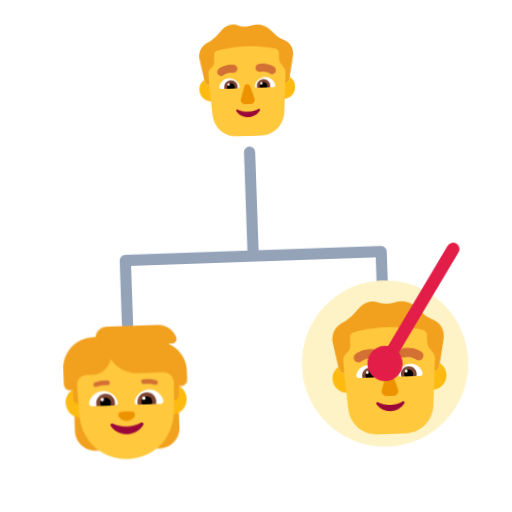
t = 0.00 s
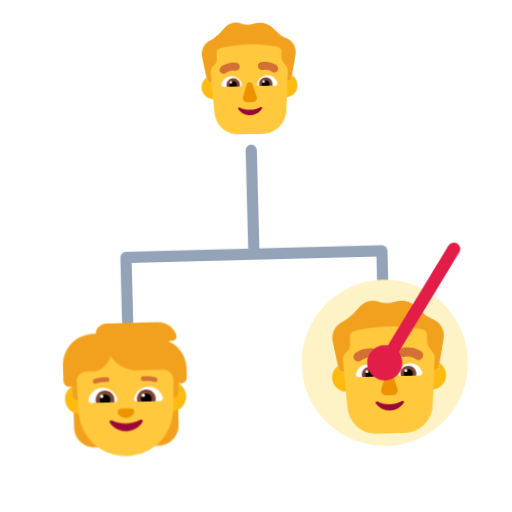
t = 0.40 s
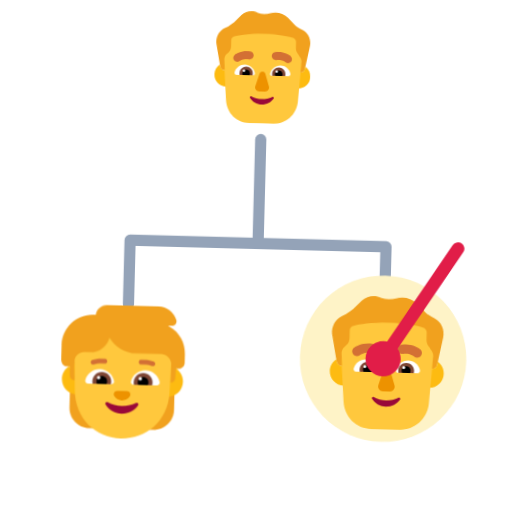
t = 1.20 s
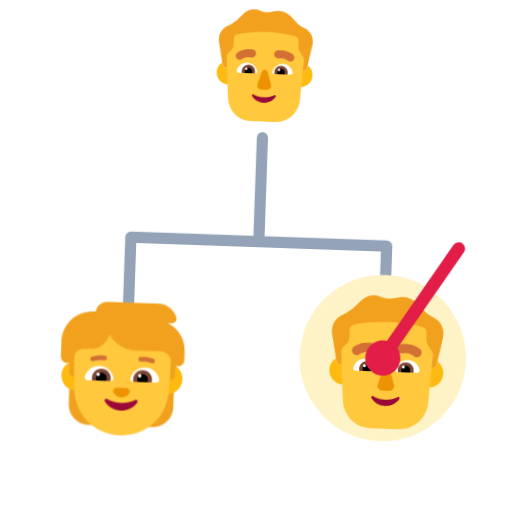
t = 1.60 s
t = 2.00 s: frame unchanged from t = 1.20 s, image omitted
t = 2.80 s: frame unchanged from t = 0.40 s, image omitted

The animated SVG that drew these frames (rendered in a browser with its animation timeline set to each time). Animation: 1 CSS @keyframes rule; one cycle of 3.20 s, repeats indefinitely.

<svg xmlns="http://www.w3.org/2000/svg" viewBox="0 0 320 320" role="img"><title>brother</title><style>@media(prefers-reduced-motion:no-preference){.art{transform-origin:160px 210px;animation:float 3.2s ease-in-out infinite}@keyframes float{0%,100%{transform:translateY(0) rotate(-2deg)}50%{transform:translateY(-9px) rotate(2deg)}}}</style><g class="art"><path d="M160 95V160M80 160H240M80 160V200M240 160V200" fill="none" stroke="#94A3B8" stroke-width="7" stroke-linecap="round" stroke-linejoin="round"/><circle cx="240" cy="230" r="52" fill="#FEF3C7"/><svg viewBox="0 0 32 32" fill="none" xmlns="http://www.w3.org/2000/svg" x="120" y="10" width="80" height="80">
<path d="M25.7867 6.37638L24.9865 5.97854C24.3863 5.68016 23.8862 5.38178 23.4861 4.88448L21.9856 3.39259C20.7853 2.29853 19.0848 1.90069 17.5843 2.39799C16.584 2.69637 15.4837 2.69637 14.4834 2.39799C13.083 1.70177 11.4825 2.00015 10.3822 2.99475L8.58168 4.88448C8.08154 5.28232 7.58139 5.68016 7.08124 5.97854L6.28101 6.37638C4.8806 7.07259 4.08036 8.66395 4.28042 10.2553L5.38074 15.9245C5.48077 16.5213 5.98092 16.9191 6.5811 16.9191C12.5 16.9191 19 17.0186 25.4866 17.0186C26.0868 17.0186 26.4869 16.6207 26.587 16.024L27.6873 10.3548C27.9874 8.66395 27.1871 7.07259 25.7867 6.37638Z" fill="#F1A11E"/>
<path d="M25.6218 15.0645C25.5475 15.9893 25.4866 17.0185 25.4866 17.0185C26.0868 17.0185 26.4869 16.6207 26.587 16.0239L26.6852 15.5177C27.4788 16.0575 28 16.9679 28 18C28 19.6569 26.6569 21 25 21C23.3431 21 22 19.6569 22 18C22 16.3431 23.3431 15 25 15C25.2132 15 25.4212 15.0222 25.6218 15.0645Z" fill="#FDBB11"/>
<path d="M5.30332 15.5255L5.38074 15.9244C5.48077 16.5212 5.98092 16.919 6.5811 16.919C6.5811 16.919 6.52214 15.9812 6.44949 15.0504C6.62795 15.0173 6.81195 15 7 15C8.65685 15 10 16.3431 10 18C10 19.6569 8.65685 21 7 21C5.34315 21 4 19.6569 4 18C4 16.9729 4.5162 16.0663 5.30332 15.5255Z" fill="#FDBB11"/>
<path d="M6.48961 16.9159C6.51982 16.918 6.55033 16.919 6.5811 16.919C6.5811 16.919 6.48107 15.3277 6.38104 14.2336C6.38104 13.7363 6.5811 13.1396 6.98122 12.8412L7.28131 12.5428C7.78145 12.145 7.98151 11.5482 7.98151 10.9515V9.36011C7.98151 8.86281 8.2816 8.46497 8.78175 8.36551C9.9821 8.06713 12.4828 7.56984 16.0839 7.56984C19.6849 7.56984 22.1857 8.06713 23.386 8.36551C23.7861 8.46497 24.1863 8.86281 24.1863 9.36011V10.9515C24.1863 11.5482 24.4864 12.145 24.8865 12.5428L25.0865 12.9407C25.4866 13.3385 25.6867 13.8358 25.6867 14.3331C25.5867 15.3277 25.4866 17.0185 25.4866 17.0185C25.498 17.0185 25.5092 17.0184 25.5204 17.0181L25.0246 24.4C24.7253 27.7 22.131 30 19.0378 30H13.0509C9.85792 30 7.36339 27.7 7.06405 24.4L6.48961 16.9159Z" fill="#FFC83D"/>
<path d="M15.2872 17.5266L14.2963 20.6961C14.0941 21.348 14.5794 22 15.2669 22H16.7331C17.4206 22 17.9059 21.338 17.7037 20.6961L16.7128 17.5266C16.5005 16.8245 15.5096 16.8245 15.2872 17.5266Z" fill="#ED9200"/>
<path d="M16 23.8954C15.0538 23.8954 14.1644 23.6727 13.417 23.2831C13.1615 23.1532 12.8871 23.4408 13.048 23.6727C13.6724 24.6191 14.7605 25.25 16 25.25C17.2395 25.25 18.3276 24.6191 18.952 23.6727C19.1129 23.4315 18.8385 23.1532 18.583 23.2831C17.8356 23.6727 16.9556 23.8954 16 23.8954Z" fill="#990839"/>
<path d="M9.01481 17.3673C9.30113 16.2403 10.3279 15.4 11.5423 15.4C12.8061 15.4 13.8625 16.2996 14.0994 17.4958C14.1488 17.7627 13.9415 18 13.6749 18H9.51834C9.18266 18 8.93583 17.6935 9.01481 17.3673Z" fill="white"/>
<path d="M22.9852 17.3673C22.6989 16.2403 21.6721 15.4 20.4577 15.4C19.1841 15.4 18.1375 16.2996 17.9006 17.4958C17.8512 17.7627 18.0585 18 18.3251 18H22.4817C22.8173 18 23.0642 17.6935 22.9852 17.3673Z" fill="white"/>
<path d="M10.2588 17.5568C10.2588 16.6311 11.0091 15.8924 11.9273 15.8924C12.8455 15.8924 13.586 16.6311 13.586 17.5568C13.586 17.7144 13.5663 17.8621 13.5268 18H10.318C10.2785 17.8523 10.2588 17.7144 10.2588 17.5568Z" fill="#7D4533"/>
<path d="M21.7412 17.5568C21.7412 16.6311 20.9908 15.8924 20.0726 15.8924C19.1545 15.8924 18.4041 16.6311 18.414 17.5568C18.414 17.7144 18.4337 17.8621 18.4732 18H21.682C21.7214 17.8523 21.7412 17.7144 21.7412 17.5568Z" fill="#7D4533"/>
<path d="M11.9274 16.6114C12.4506 16.6114 12.8752 17.0348 12.8752 17.5568C12.8752 17.7144 12.8357 17.8621 12.7666 18H11.0882C11.019 17.8621 10.9796 17.7144 10.9796 17.5568C10.9796 17.0348 11.4041 16.6114 11.9274 16.6114Z" fill="black"/>
<path d="M20.0627 16.6114C19.5395 16.6114 19.1149 17.0348 19.1149 17.5568C19.1149 17.7144 19.1544 17.8621 19.2235 18H20.902C20.9711 17.8621 21.0106 17.7144 21.0106 17.5568C21.0106 17.0348 20.586 16.6114 20.0627 16.6114Z" fill="black"/>
<path d="M11.6509 16.92C11.6509 17.0857 11.5183 17.22 11.3547 17.22C11.1911 17.22 11.0585 17.0857 11.0585 16.92C11.0585 16.7543 11.1911 16.62 11.3547 16.62C11.5183 16.62 11.6509 16.7543 11.6509 16.92Z" fill="white"/>
<path d="M19.8456 16.92C19.8456 17.0857 19.7129 17.22 19.5494 17.22C19.3858 17.22 19.2532 17.0857 19.2532 16.92C19.2532 16.7543 19.3858 16.62 19.5494 16.62C19.7129 16.62 19.8456 16.7543 19.8456 16.92Z" fill="white"/>
<path d="M8.96281 12.9869L8.96425 12.9857L8.96581 12.9844L8.96929 12.9815L8.97765 12.9747L9.00001 12.9569C9.0174 12.9433 9.03978 12.9262 9.06704 12.9062C9.12151 12.8663 9.19575 12.8147 9.28882 12.7564C9.47451 12.6401 9.73809 12.4952 10.0715 12.3634C10.741 12.0987 11.697 11.8855 12.8552 12.0684C13.3981 12.1541 13.7687 12.6637 13.683 13.2067C13.5973 13.7496 13.0877 14.1202 12.5447 14.0345C11.8029 13.9174 11.2089 14.0542 10.8034 14.2145C10.5993 14.2952 10.4441 14.3815 10.3455 14.4433C10.2963 14.4741 10.262 14.4983 10.2434 14.5119C10.2357 14.5176 10.2307 14.5213 10.2287 14.523C9.80652 14.8671 9.18493 14.808 8.83538 14.3886C8.48349 13.9663 8.54055 13.3388 8.96281 12.9869Z" fill="#D37034"/>
<path d="M22.9364 12.9863L22.9341 12.9844L22.9307 12.9815L22.9223 12.9747L22.8999 12.9569C22.8825 12.9433 22.8602 12.9262 22.8329 12.9062C22.7784 12.8663 22.7042 12.8147 22.6111 12.7564C22.4254 12.6401 22.1618 12.4952 21.8284 12.3634C21.1589 12.0987 20.2029 11.8855 19.0448 12.0684C18.5018 12.1541 18.1312 12.6637 18.2169 13.2067C18.3026 13.7496 18.8123 14.1202 19.3552 14.0345C20.097 13.9174 20.691 14.0542 21.0966 14.2145C21.3006 14.2952 21.4558 14.3815 21.5545 14.4433C21.6036 14.4741 21.6379 14.4983 21.6565 14.5119C21.6643 14.5176 21.6692 14.5213 21.6713 14.523C22.0934 14.8671 22.715 14.808 23.0646 14.3886C23.4164 13.9663 23.3587 13.3382 22.9364 12.9863Z" fill="#D37034"/>
</svg>
<svg viewBox="0 0 32 32" fill="none" xmlns="http://www.w3.org/2000/svg" x="30" y="195" width="95" height="95">
<path d="M25.63 6.19524L25.28 6.00501H26.14C26.77 6.00501 27.22 5.38423 27.02 4.78348C26.51 3.17146 24.99 2 23.21 2H12.38C11.16 2 10.17 2.92115 10.03 4.11264C10.02 4.11264 10.0075 4.11514 9.995 4.11765C9.9825 4.12015 9.97 4.12265 9.96 4.12265H9.52C5.92 4.12265 3 7.04631 3 10.6508V13.5544C3 14.4 3.40527 15.1 4.25 15.1H4.83L3.9 18.0188H5.17623L5 19.515V23.76C5 26.11 6.91 28.02 9.26 28.02H10.3V18.0188H21.72V28.02H22.76C25.11 28.02 27.02 26.11 27.02 23.76V18.0188H28.1L27.18 15.0163H27.71C28.42 15.0163 29 14.4355 29 13.7247V11.8523C29.02 9.48936 27.72 7.31665 25.63 6.19524Z" fill="#F1A11E"/>
<path d="M4.61806 15.1C3.79008 15.6891 3.25 16.6565 3.25 17.75C3.25 19.5449 4.70507 21 6.5 21C8.29493 21 9.75 19.5449 9.75 17.75C9.75 15.9551 8.29493 14.5 6.5 14.5C6.2645 14.5 6.03486 14.525 5.81358 14.5726L5.85 15.9074V15.9675L5.92 18C5.37 18 4.92 17.5695 4.9 17.0188L4.83 15.1H4.61806Z" fill="#FDBB11"/>
<path d="M26.1919 14.5738C25.9689 14.5255 25.7374 14.5 25.5 14.5C23.7051 14.5 22.25 15.9551 22.25 17.75C22.25 19.5449 23.7051 21 25.5 21C27.2949 21 28.75 19.5449 28.75 17.75C28.75 16.6029 28.1558 15.5947 27.2583 15.0163H27.18L27.16 15.5369L27.1 17.0188C27.08 17.5695 26.63 18 26.08 18L26.1919 14.5738Z" fill="#FDBB11"/>
<path d="M5.81451 13.7725L6.02566 20.2262C6.26481 26.0785 10.6591 30.01 16 30.01C21.3409 30.01 25.7352 26.0785 25.9743 20.2262L26.1799 13.9416C26.0298 12.8508 25.1005 12.0125 23.97 12.0125H18.8C16.37 12.0125 14.24 10.7309 13.04 8.81851C12.63 10.6408 11 12.0125 9.04999 12.0125H7.80999C6.78256 12.0125 5.93701 12.7823 5.81451 13.7725Z" fill="#FFC83D"/>
<path d="M16.002 23.1739C14.8936 23.1739 13.8651 22.9029 12.9864 22.4412C12.6869 22.2806 12.3673 22.6218 12.5571 22.9129C13.286 24.0472 14.5641 24.8 16.002 24.8C17.4398 24.8 18.7179 24.0472 19.4468 22.9129C19.6266 22.6319 19.317 22.2906 19.0175 22.4412C18.1388 22.9129 17.1103 23.1739 16.002 23.1739Z" fill="#990839"/>
<path d="M15.9934 22C16.6734 22 17.2634 21.6548 17.6234 21.1269C17.9434 20.6497 17.6034 20 17.0334 20H14.9634C14.3934 20 14.0534 20.6497 14.3734 21.1269C14.7234 21.6548 15.3234 22 15.9934 22Z" fill="#ED9200"/>
<path d="M8.19001 17.87C8.53001 16.53 9.75001 15.53 11.2 15.53C12.71 15.53 13.96 16.6 14.24 18.02C14.3 18.33 14.05 18.62 13.73 18.62H8.79001C8.39001 18.62 8.09001 18.25 8.19001 17.87Z" fill="white"/>
<path d="M23.83 17.87C23.49 16.53 22.27 15.53 20.82 15.53C19.31 15.53 18.06 16.6 17.78 18.02C17.72 18.33 17.97 18.62 18.29 18.62H23.23C23.63 18.62 23.93 18.25 23.83 17.87Z" fill="white"/>
<path d="M9.67999 18.1C9.67999 17.01 10.57 16.12 11.66 16.12C12.75 16.12 13.64 17.01 13.64 18.1C13.64 18.29 13.62 18.46 13.57 18.63H9.74999C9.70999 18.46 9.67999 18.28 9.67999 18.1Z" fill="#7D4533"/>
<path d="M22.34 18.1C22.34 17.01 21.45 16.12 20.36 16.12C19.27 16.12 18.38 17.01 18.38 18.1C18.38 18.29 18.4 18.46 18.45 18.63H22.27C22.31 18.46 22.34 18.28 22.34 18.1Z" fill="#7D4533"/>
<path d="M11.66 16.97C12.28 16.97 12.79 17.47 12.79 18.1C12.79 18.29 12.74 18.47 12.66 18.63H10.66C10.58 18.47 10.53 18.29 10.53 18.1C10.53 17.48 11.03 16.97 11.66 16.97Z" fill="black"/>
<path d="M20.36 16.97C19.74 16.97 19.23 17.47 19.23 18.1C19.23 18.29 19.28 18.47 19.36 18.63H21.36C21.44 18.47 21.49 18.29 21.49 18.1C21.49 17.48 20.99 16.97 20.36 16.97Z" fill="black"/>
<path d="M11.33 17.32C11.33 17.5133 11.1733 17.67 10.98 17.67C10.7867 17.67 10.63 17.5133 10.63 17.32C10.63 17.1267 10.7867 16.97 10.98 16.97C11.1733 16.97 11.33 17.1267 11.33 17.32Z" fill="white"/>
<path d="M20.1 17.32C20.1 17.5133 19.9433 17.67 19.75 17.67C19.5567 17.67 19.4 17.5133 19.4 17.32C19.4 17.1267 19.5567 16.97 19.75 16.97C19.9433 16.97 20.1 17.1267 20.1 17.32Z" fill="white"/>
<path d="M9.88768 14.5611C10.409 14.3755 11.1557 14.2346 12.1431 14.3278C12.418 14.3537 12.6619 14.1519 12.6878 13.877C12.7137 13.602 12.5119 13.3582 12.237 13.3322C11.1043 13.2254 10.2111 13.3845 9.55235 13.619C9.2922 13.7116 9.15637 13.9975 9.24896 14.2577C9.34156 14.5178 9.62752 14.6537 9.88768 14.5611Z" fill="#D37034"/>
<path d="M22.4677 13.619C21.809 13.3845 20.9157 13.2254 19.7831 13.3322C19.5081 13.3582 19.3063 13.602 19.3322 13.877C19.3582 14.1519 19.6021 14.3537 19.877 14.3278C20.8643 14.2346 21.6111 14.3755 22.1324 14.5611C22.3925 14.6537 22.6785 14.5178 22.7711 14.2577C22.8637 13.9975 22.7278 13.7116 22.4677 13.619Z" fill="#D37034"/>
</svg>
<svg viewBox="0 0 32 32" fill="none" xmlns="http://www.w3.org/2000/svg" x="195" y="185" width="95" height="95">
<path d="M25.7867 6.37638L24.9865 5.97854C24.3863 5.68016 23.8862 5.38178 23.4861 4.88448L21.9856 3.39259C20.7853 2.29853 19.0848 1.90069 17.5843 2.39799C16.584 2.69637 15.4837 2.69637 14.4834 2.39799C13.083 1.70177 11.4825 2.00015 10.3822 2.99475L8.58168 4.88448C8.08154 5.28232 7.58139 5.68016 7.08124 5.97854L6.28101 6.37638C4.8806 7.07259 4.08036 8.66395 4.28042 10.2553L5.38074 15.9245C5.48077 16.5213 5.98092 16.9191 6.5811 16.9191C12.5 16.9191 19 17.0186 25.4866 17.0186C26.0868 17.0186 26.4869 16.6207 26.587 16.024L27.6873 10.3548C27.9874 8.66395 27.1871 7.07259 25.7867 6.37638Z" fill="#F1A11E"/>
<path d="M25.6218 15.0645C25.5475 15.9893 25.4866 17.0185 25.4866 17.0185C26.0868 17.0185 26.4869 16.6207 26.587 16.0239L26.6852 15.5177C27.4788 16.0575 28 16.9679 28 18C28 19.6569 26.6569 21 25 21C23.3431 21 22 19.6569 22 18C22 16.3431 23.3431 15 25 15C25.2132 15 25.4212 15.0222 25.6218 15.0645Z" fill="#FDBB11"/>
<path d="M5.30332 15.5255L5.38074 15.9244C5.48077 16.5212 5.98092 16.919 6.5811 16.919C6.5811 16.919 6.52214 15.9812 6.44949 15.0504C6.62795 15.0173 6.81195 15 7 15C8.65685 15 10 16.3431 10 18C10 19.6569 8.65685 21 7 21C5.34315 21 4 19.6569 4 18C4 16.9729 4.5162 16.0663 5.30332 15.5255Z" fill="#FDBB11"/>
<path d="M6.48961 16.9159C6.51982 16.918 6.55033 16.919 6.5811 16.919C6.5811 16.919 6.48107 15.3277 6.38104 14.2336C6.38104 13.7363 6.5811 13.1396 6.98122 12.8412L7.28131 12.5428C7.78145 12.145 7.98151 11.5482 7.98151 10.9515V9.36011C7.98151 8.86281 8.2816 8.46497 8.78175 8.36551C9.9821 8.06713 12.4828 7.56984 16.0839 7.56984C19.6849 7.56984 22.1857 8.06713 23.386 8.36551C23.7861 8.46497 24.1863 8.86281 24.1863 9.36011V10.9515C24.1863 11.5482 24.4864 12.145 24.8865 12.5428L25.0865 12.9407C25.4866 13.3385 25.6867 13.8358 25.6867 14.3331C25.5867 15.3277 25.4866 17.0185 25.4866 17.0185C25.498 17.0185 25.5092 17.0184 25.5204 17.0181L25.0246 24.4C24.7253 27.7 22.131 30 19.0378 30H13.0509C9.85792 30 7.36339 27.7 7.06405 24.4L6.48961 16.9159Z" fill="#FFC83D"/>
<path d="M15.2872 17.5266L14.2963 20.6961C14.0941 21.348 14.5794 22 15.2669 22H16.7331C17.4206 22 17.9059 21.338 17.7037 20.6961L16.7128 17.5266C16.5005 16.8245 15.5096 16.8245 15.2872 17.5266Z" fill="#ED9200"/>
<path d="M16 23.8954C15.0538 23.8954 14.1644 23.6727 13.417 23.2831C13.1615 23.1532 12.8871 23.4408 13.048 23.6727C13.6724 24.6191 14.7605 25.25 16 25.25C17.2395 25.25 18.3276 24.6191 18.952 23.6727C19.1129 23.4315 18.8385 23.1532 18.583 23.2831C17.8356 23.6727 16.9556 23.8954 16 23.8954Z" fill="#990839"/>
<path d="M9.01481 17.3673C9.30113 16.2403 10.3279 15.4 11.5423 15.4C12.8061 15.4 13.8625 16.2996 14.0994 17.4958C14.1488 17.7627 13.9415 18 13.6749 18H9.51834C9.18266 18 8.93583 17.6935 9.01481 17.3673Z" fill="white"/>
<path d="M22.9852 17.3673C22.6989 16.2403 21.6721 15.4 20.4577 15.4C19.1841 15.4 18.1375 16.2996 17.9006 17.4958C17.8512 17.7627 18.0585 18 18.3251 18H22.4817C22.8173 18 23.0642 17.6935 22.9852 17.3673Z" fill="white"/>
<path d="M10.2588 17.5568C10.2588 16.6311 11.0091 15.8924 11.9273 15.8924C12.8455 15.8924 13.586 16.6311 13.586 17.5568C13.586 17.7144 13.5663 17.8621 13.5268 18H10.318C10.2785 17.8523 10.2588 17.7144 10.2588 17.5568Z" fill="#7D4533"/>
<path d="M21.7412 17.5568C21.7412 16.6311 20.9908 15.8924 20.0726 15.8924C19.1545 15.8924 18.4041 16.6311 18.414 17.5568C18.414 17.7144 18.4337 17.8621 18.4732 18H21.682C21.7214 17.8523 21.7412 17.7144 21.7412 17.5568Z" fill="#7D4533"/>
<path d="M11.9274 16.6114C12.4506 16.6114 12.8752 17.0348 12.8752 17.5568C12.8752 17.7144 12.8357 17.8621 12.7666 18H11.0882C11.019 17.8621 10.9796 17.7144 10.9796 17.5568C10.9796 17.0348 11.4041 16.6114 11.9274 16.6114Z" fill="black"/>
<path d="M20.0627 16.6114C19.5395 16.6114 19.1149 17.0348 19.1149 17.5568C19.1149 17.7144 19.1544 17.8621 19.2235 18H20.902C20.9711 17.8621 21.0106 17.7144 21.0106 17.5568C21.0106 17.0348 20.586 16.6114 20.0627 16.6114Z" fill="black"/>
<path d="M11.6509 16.92C11.6509 17.0857 11.5183 17.22 11.3547 17.22C11.1911 17.22 11.0585 17.0857 11.0585 16.92C11.0585 16.7543 11.1911 16.62 11.3547 16.62C11.5183 16.62 11.6509 16.7543 11.6509 16.92Z" fill="white"/>
<path d="M19.8456 16.92C19.8456 17.0857 19.7129 17.22 19.5494 17.22C19.3858 17.22 19.2532 17.0857 19.2532 16.92C19.2532 16.7543 19.3858 16.62 19.5494 16.62C19.7129 16.62 19.8456 16.7543 19.8456 16.92Z" fill="white"/>
<path d="M8.96281 12.9869L8.96425 12.9857L8.96581 12.9844L8.96929 12.9815L8.97765 12.9747L9.00001 12.9569C9.0174 12.9433 9.03978 12.9262 9.06704 12.9062C9.12151 12.8663 9.19575 12.8147 9.28882 12.7564C9.47451 12.6401 9.73809 12.4952 10.0715 12.3634C10.741 12.0987 11.697 11.8855 12.8552 12.0684C13.3981 12.1541 13.7687 12.6637 13.683 13.2067C13.5973 13.7496 13.0877 14.1202 12.5447 14.0345C11.8029 13.9174 11.2089 14.0542 10.8034 14.2145C10.5993 14.2952 10.4441 14.3815 10.3455 14.4433C10.2963 14.4741 10.262 14.4983 10.2434 14.5119C10.2357 14.5176 10.2307 14.5213 10.2287 14.523C9.80652 14.8671 9.18493 14.808 8.83538 14.3886C8.48349 13.9663 8.54055 13.3388 8.96281 12.9869Z" fill="#D37034"/>
<path d="M22.9364 12.9863L22.9341 12.9844L22.9307 12.9815L22.9223 12.9747L22.8999 12.9569C22.8825 12.9433 22.8602 12.9262 22.8329 12.9062C22.7784 12.8663 22.7042 12.8147 22.6111 12.7564C22.4254 12.6401 22.1618 12.4952 21.8284 12.3634C21.1589 12.0987 20.2029 11.8855 19.0448 12.0684C18.5018 12.1541 18.1312 12.6637 18.2169 13.2067C18.3026 13.7496 18.8123 14.1202 19.3552 14.0345C20.097 13.9174 20.691 14.0542 21.0966 14.2145C21.3006 14.2952 21.4558 14.3815 21.5545 14.4433C21.6036 14.4741 21.6379 14.4983 21.6565 14.5119C21.6643 14.5176 21.6692 14.5213 21.6713 14.523C22.0934 14.8671 22.715 14.808 23.0646 14.3886C23.4164 13.9663 23.3587 13.3382 22.9364 12.9863Z" fill="#D37034"/>
</svg>
<path d="M285 160L240 230" fill="none" stroke="#E11D48" stroke-width="8" stroke-linecap="round" stroke-linejoin="round"/><circle cx="240" cy="230" r="11" fill="#E11D48"/></g></svg>
